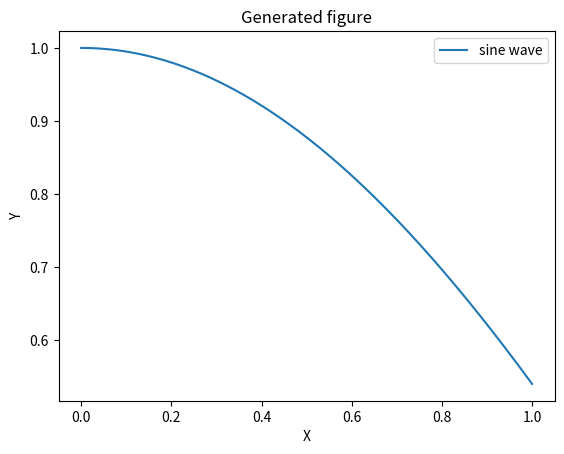

Here is the Python script that generated this plot: (Note: this script raises an exception after producing the figure.)
import matplotlib.pyplot as plt
import numpy as np

x = np.linspace(0,1,1000)
y = np.cos(x)

plt.plot(x,y,label="sine wave")
plt.xlabel('X')
plt.ylabel('Y')
plt.title('Generated figure')
plt.legend()

plt.savefig('figures/figure.pdf')
print('Figre generated')
